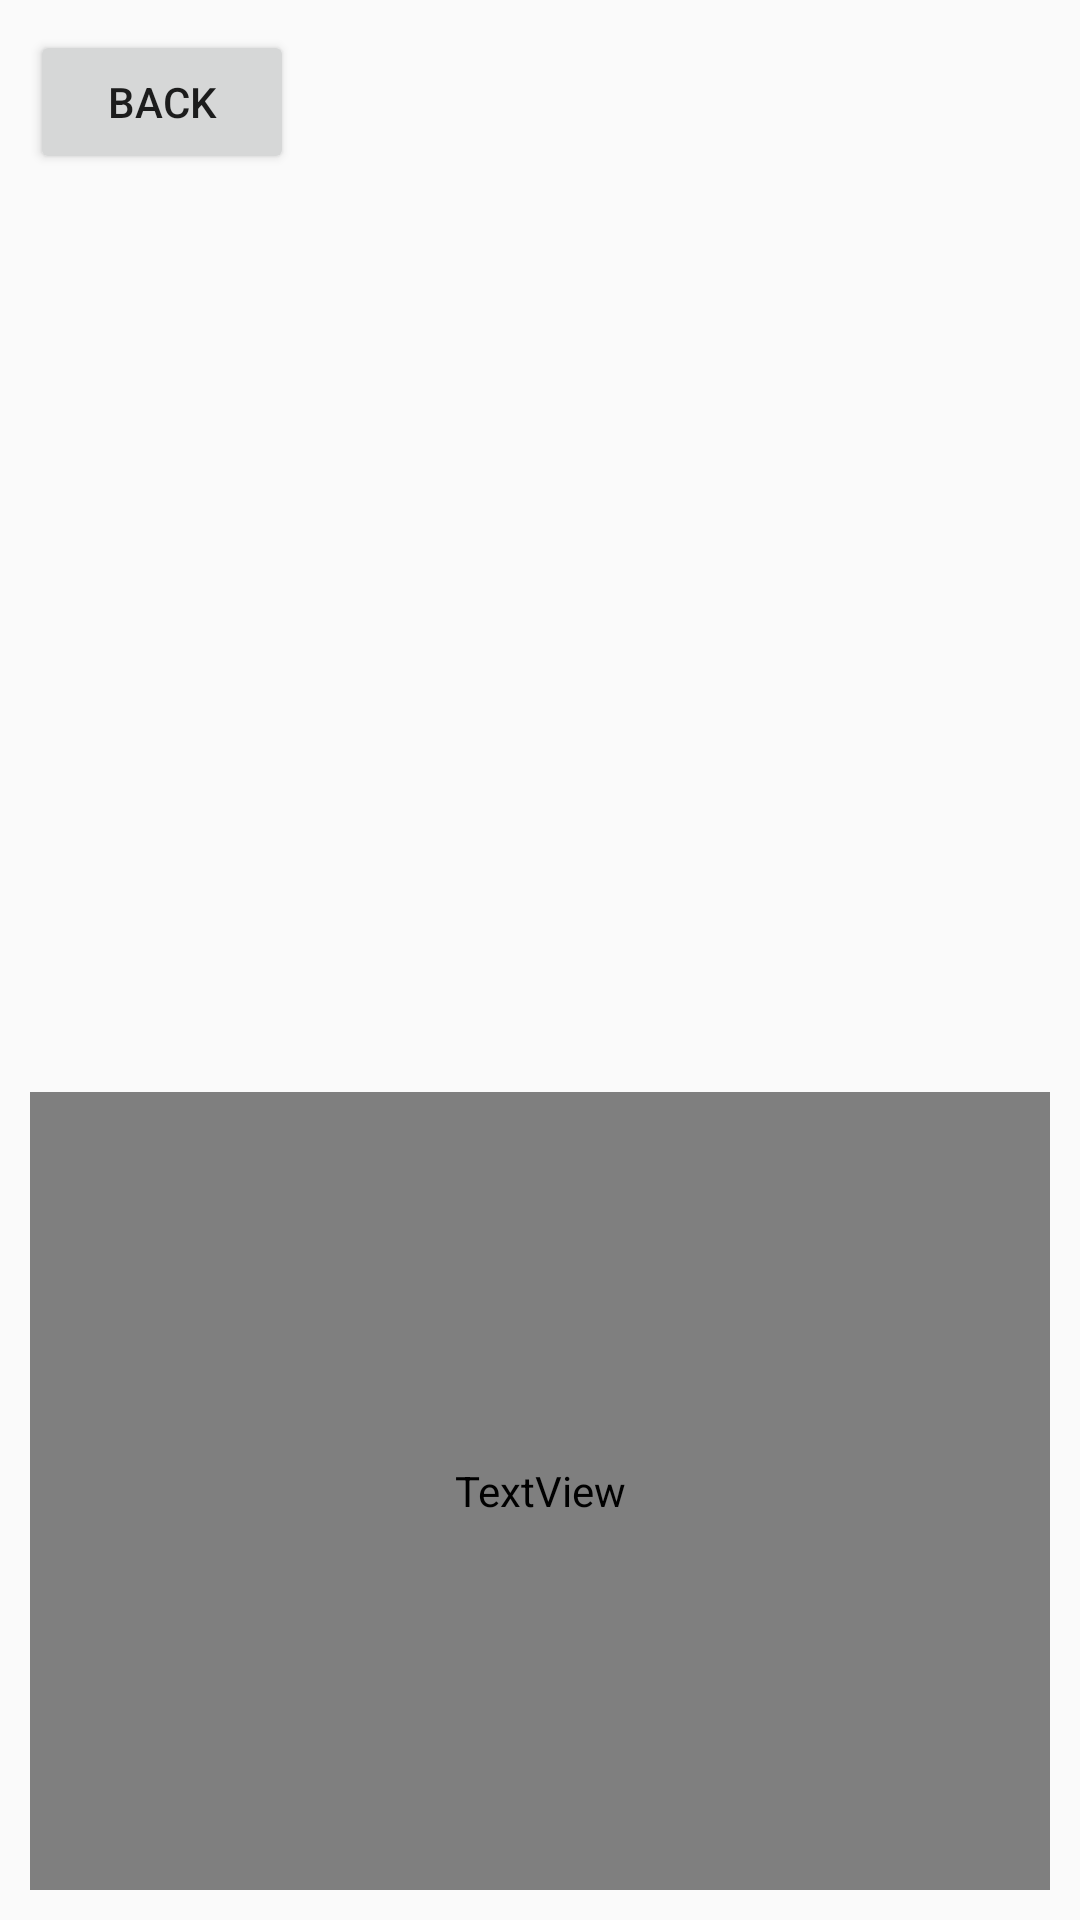

Layout XML and referenced resources for this Android screen:
<!-- AndroidManifest.xml: application theme AppTheme -->
<!-- res/layout/activity_second.xml -->
<?xml version="1.0" encoding="utf-8"?>
<androidx.coordinatorlayout.widget.CoordinatorLayout xmlns:android="http://schemas.android.com/apk/res/android"
    android:layout_width="match_parent"
    android:layout_height="match_parent"
    xmlns:app="http://schemas.android.com/apk/res-auto"
    android:orientation="vertical"
    android:padding="10dp">

    







    <TextView
        android:id="@+id/textView1"
        android:layout_width="match_parent"
        android:layout_height="266dp"
        android:layout_gravity="bottom"
        android:fontFamily="@font/roboto_bold"
        android:gravity="center"
        android:text=""
        android:textColor="#000000"
        android:textSize="20sp"
        android:textStyle="bold" />

    <Button
        android:id="@+id/back_now"
        android:layout_width="wrap_content"
        android:layout_height="wrap_content"
        android:text="Back" />

</androidx.coordinatorlayout.widget.CoordinatorLayout>
<!-- resources referenced by this layout -->
<resources>
  <style name="AppTheme" parent="Theme.AppCompat.Light.DarkActionBar">
          
          <item name="colorPrimary">@color/colorPrimary</item>
      </style>
  <!-- not gathered from this repository: default colours our renderer supplied (Android Studio template values) -->
  <color name="colorPrimary">#FF6200EE</color>
</resources>
